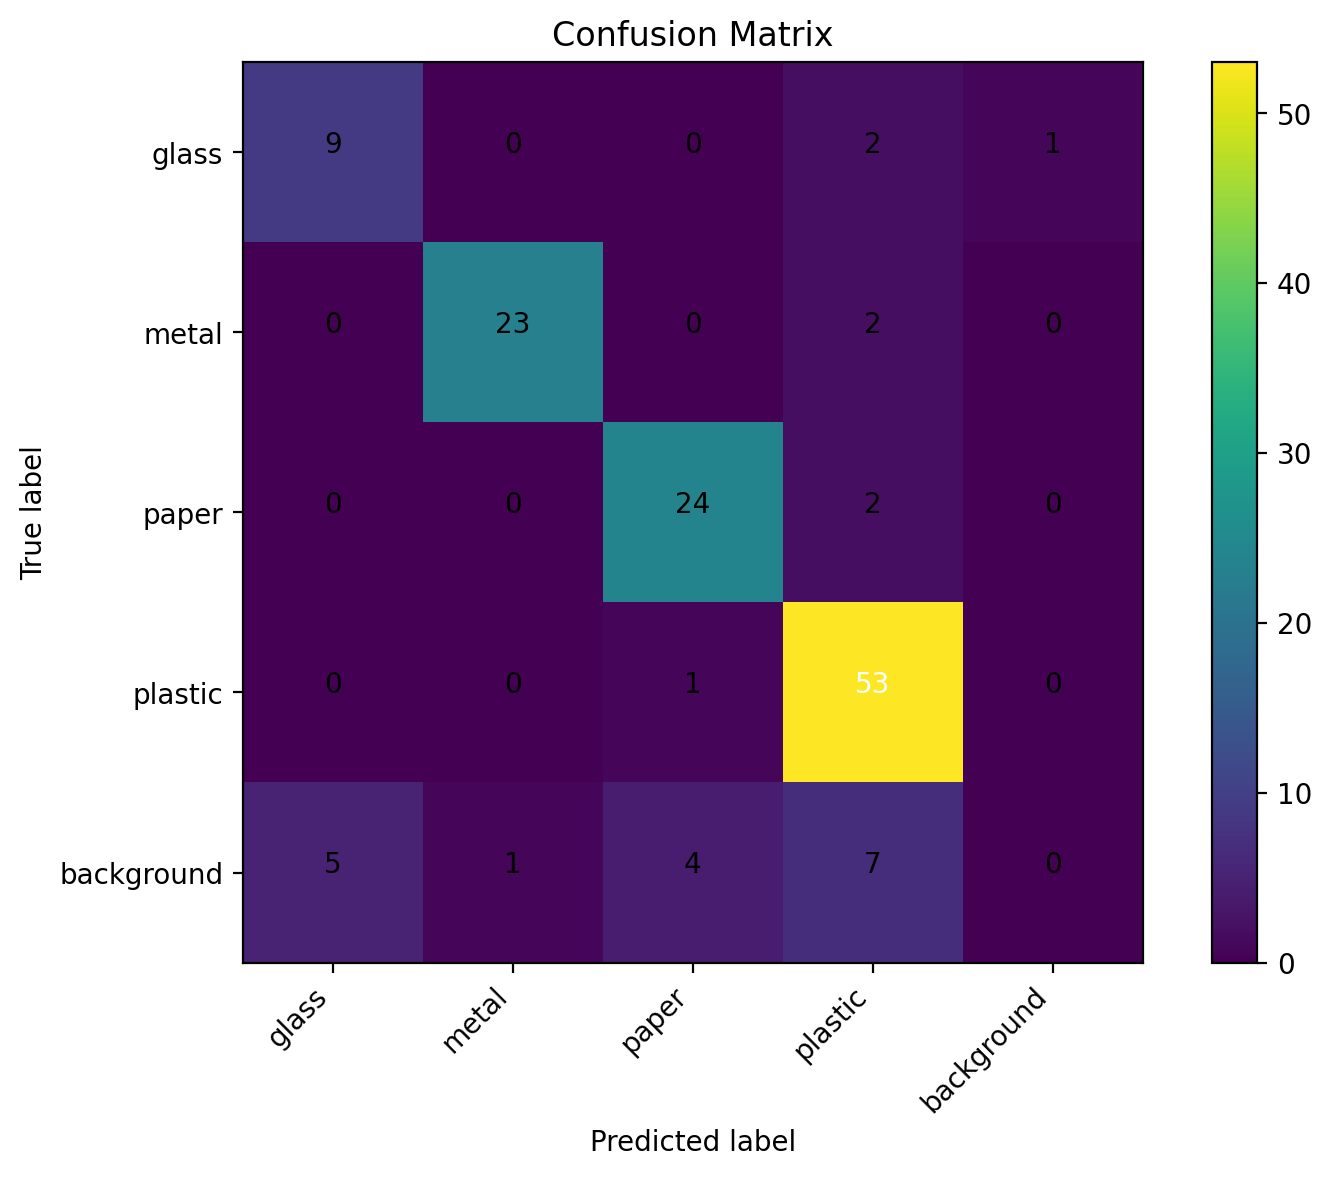

The data file committed next to this chart (first rows):
9, 0, 0, 2, 1
0, 23, 0, 2, 0
0, 0, 24, 2, 0
0, 0, 1, 53, 0
5, 1, 4, 7, 0
